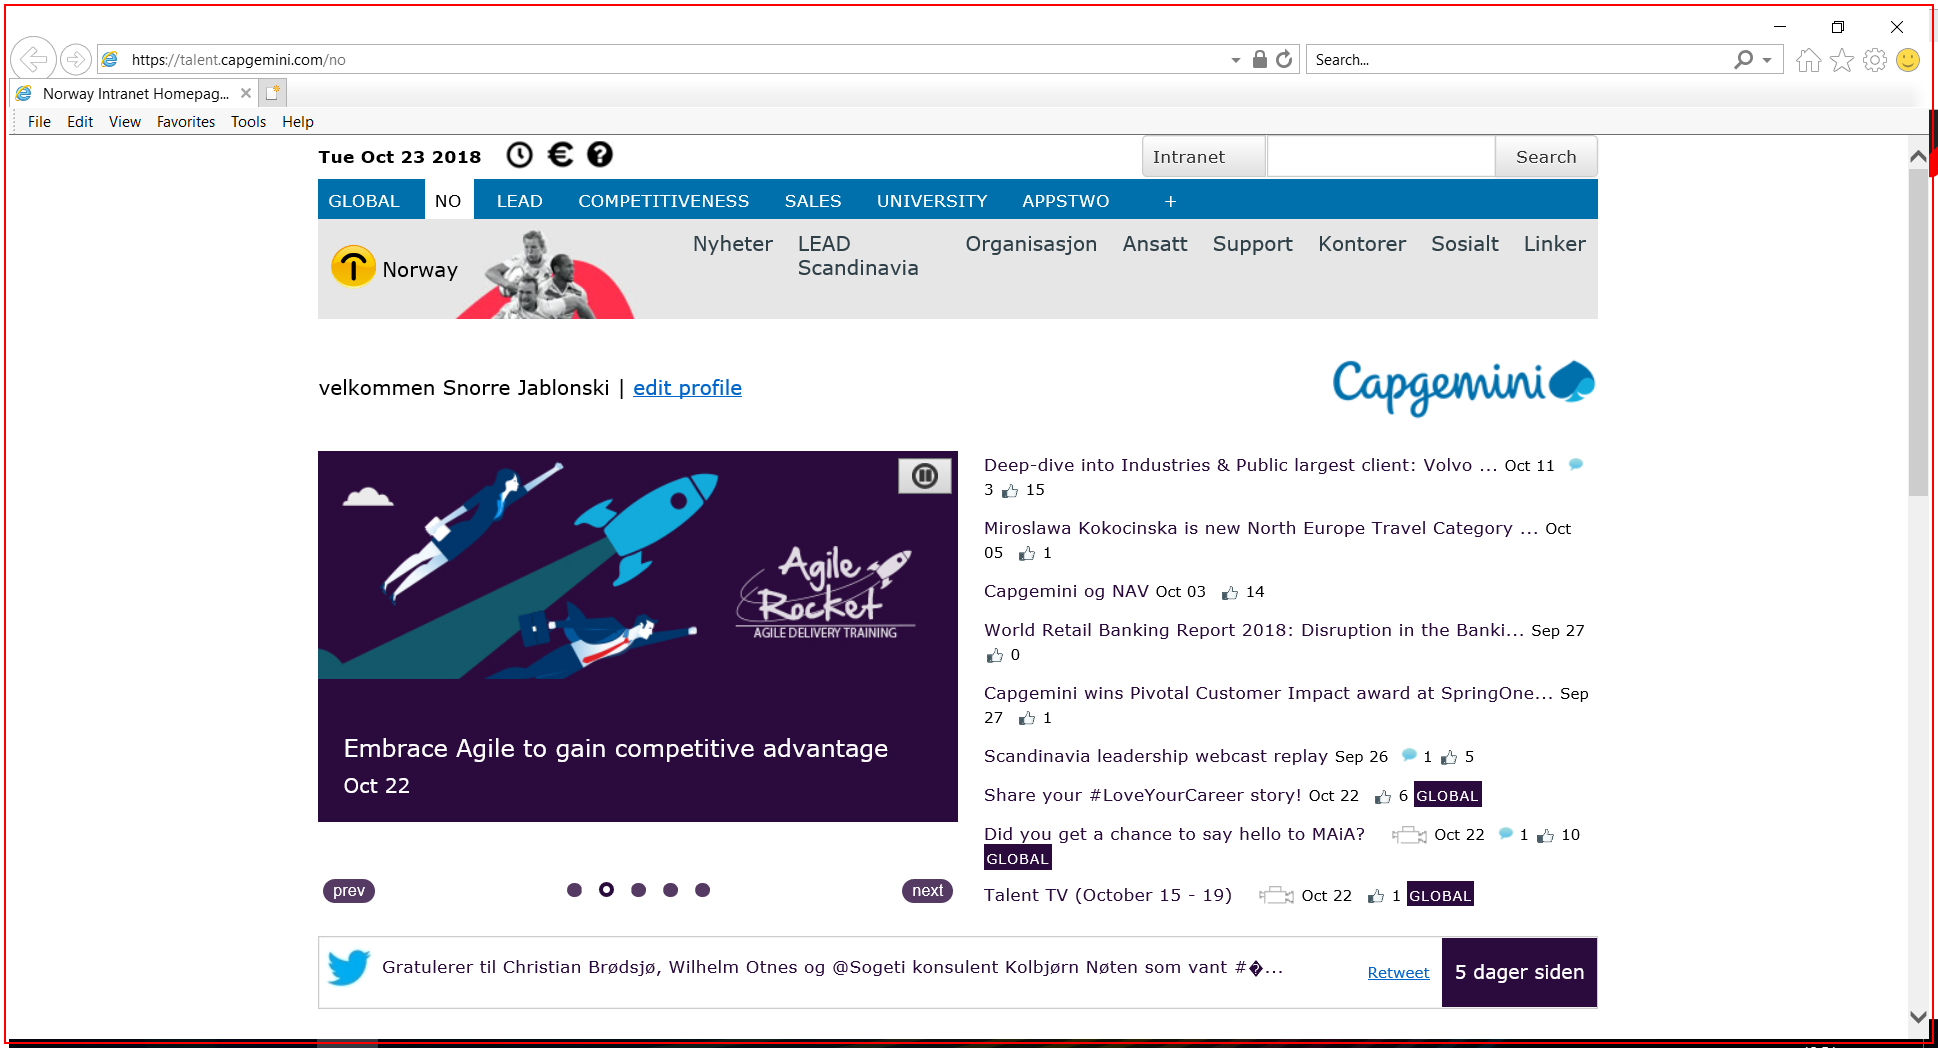
Task: Robotic Enterprise Framework
Workflow: ACME_Close

Step 1: Close ACME on the element (iexplore.exe)
